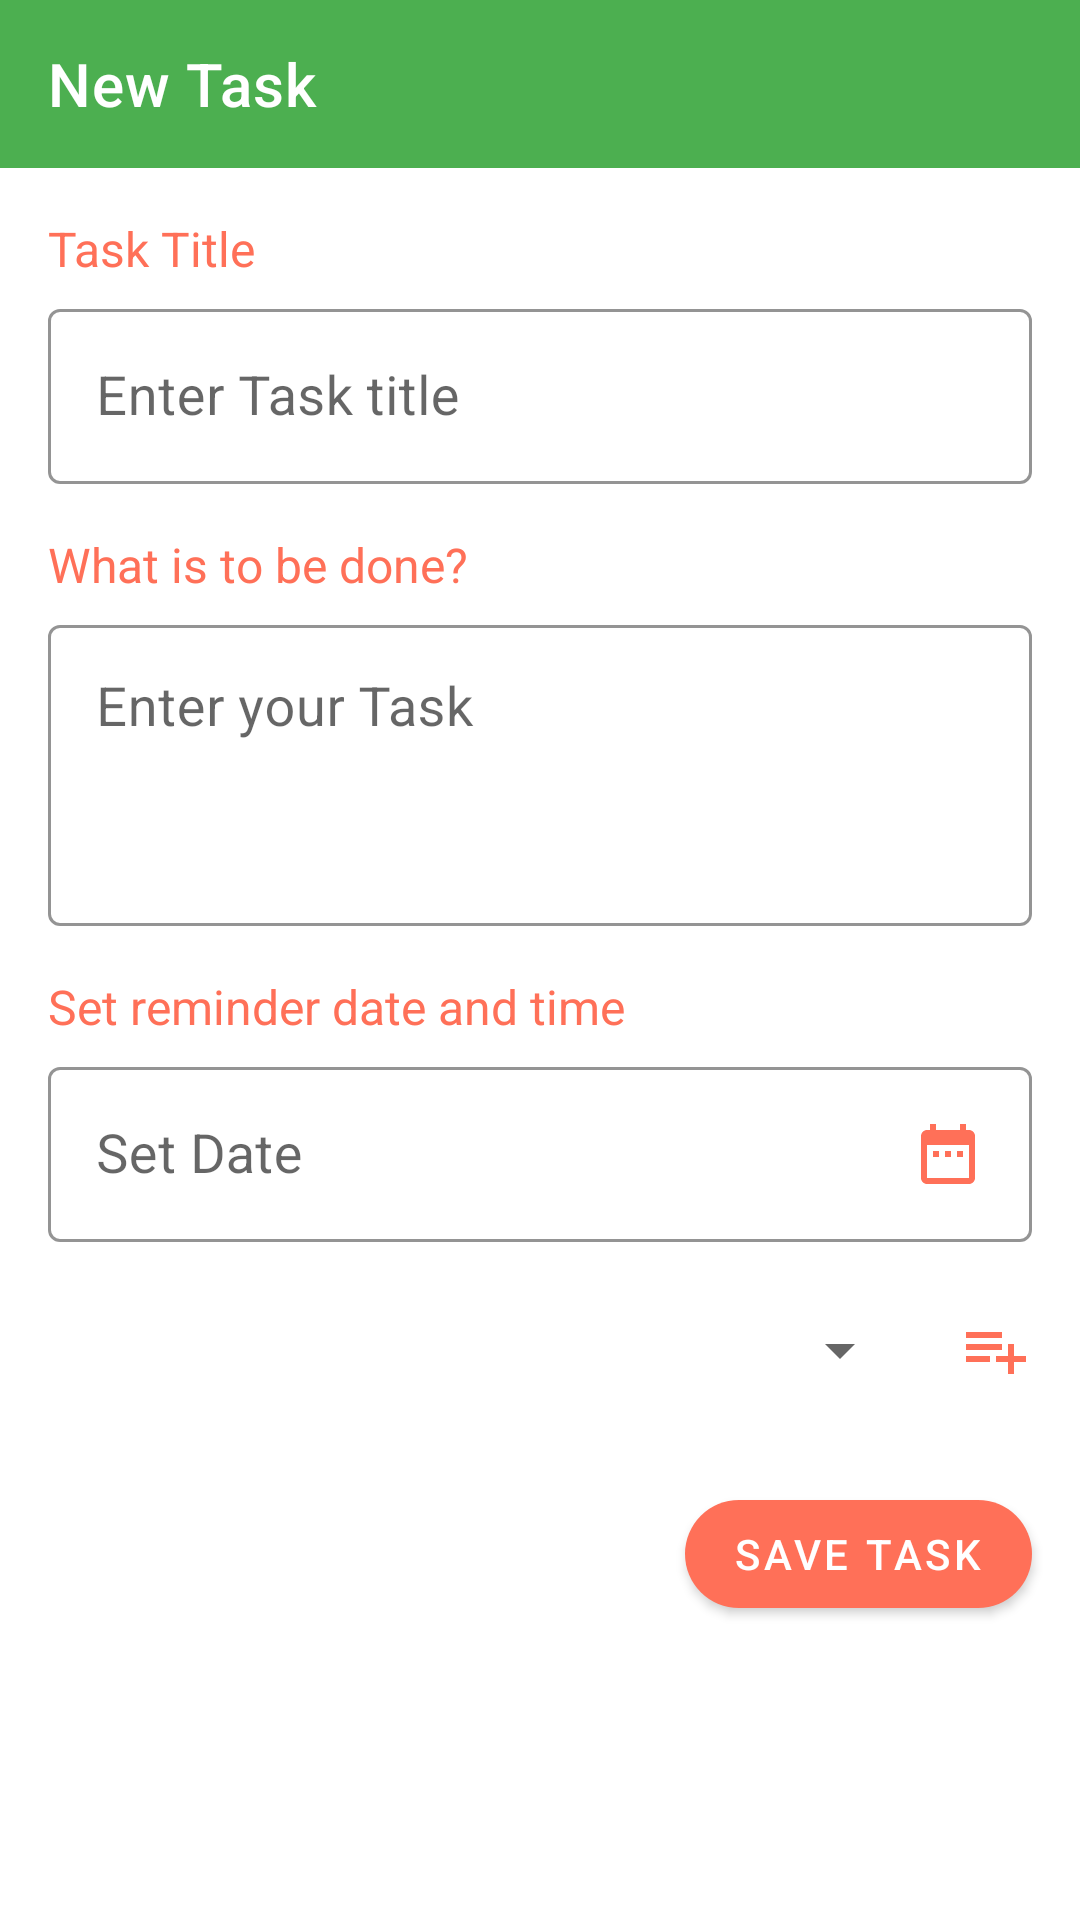

Android layout source for this screen:
<!-- AndroidManifest.xml: application theme AppTheme -->
<!-- res/layout/activity_task.xml -->
<?xml version="1.0" encoding="utf-8"?>

<LinearLayout xmlns:android="http://schemas.android.com/apk/res/android"
    xmlns:app="http://schemas.android.com/apk/res-auto"
    xmlns:tools="http://schemas.android.com/tools"
    android:layout_width="match_parent"
    android:layout_height="match_parent"
    android:orientation="vertical"
    tools:context=".TaskActivity">

    <com.google.android.material.appbar.AppBarLayout
        android:id="@+id/appBarLayout"
        android:layout_width="match_parent"
        android:layout_height="wrap_content"
        android:theme="@style/AppTheme.AppBarOverlay">

        <androidx.appcompat.widget.Toolbar
            android:id="@+id/toolbarAddTask"
            app:title="New Task"
            android:layout_width="match_parent"
            android:layout_height="match_parent"
            android:background="?attr/colorPrimary"
            app:popupTheme="@style/AppTheme.PopupOverlay" />

    </com.google.android.material.appbar.AppBarLayout>

    <TextView
        android:layout_width="wrap_content"
        android:layout_height="wrap_content"
        android:layout_marginStart="16dp"
        android:layout_marginTop="16dp"
        android:layout_marginBottom="4dp"
        android:text="Task Title"
        android:textColor="@color/colorAccent"
        android:textSize="16sp" />

    <com.google.android.material.textfield.TextInputLayout
        android:layout_width="match_parent"
        android:layout_height="wrap_content"
        android:layout_marginStart="16dp"
        android:id="@+id/titleInpLay"
        app:hintTextColor="@color/colorAccent"
        app:boxStrokeColor="@color/colorAccent"
        android:layout_marginEnd="16dp"
        android:layout_marginBottom="16dp">

        <com.google.android.material.textfield.TextInputEditText
            android:layout_width="match_parent"
            android:layout_height="wrap_content"
            android:hint="Enter Task title"
            android:paddingStart="8dp"
            android:inputType="textCapWords"
            android:paddingEnd="8dp"
            android:textSize="18sp" />
    </com.google.android.material.textfield.TextInputLayout>

    <TextView
        android:layout_width="wrap_content"
        android:layout_height="wrap_content"
        android:layout_marginStart="16dp"
        android:layout_marginBottom="4dp"
        android:text="What is to be done?"
        android:textColor="@color/colorAccent"
        android:textSize="16sp" />

    <com.google.android.material.textfield.TextInputLayout
        android:layout_width="match_parent"
        android:layout_height="wrap_content"
        android:layout_marginStart="16dp"
        app:hintTextColor="@color/colorAccent"
        app:boxStrokeColor="@color/colorAccent"
        android:layout_marginEnd="16dp"
        android:id="@+id/taskInpLay"
        android:layout_marginBottom="16dp">

        <com.google.android.material.textfield.TextInputEditText
            android:layout_width="match_parent"
            android:layout_height="wrap_content"
            android:hint="Enter your Task"
            android:lines="3"
            android:gravity="start"
            android:paddingStart="8dp"
            android:paddingEnd="8dp"
            android:textSize="18sp" />
    </com.google.android.material.textfield.TextInputLayout>

    <TextView
        android:layout_width="wrap_content"
        android:layout_height="wrap_content"
        android:layout_marginStart="16dp"
        android:layout_marginBottom="4dp"
        android:text="Set reminder date and time"
        android:textColor="@color/colorAccent"
        android:textSize="16sp" />

    <com.google.android.material.textfield.TextInputLayout
        android:layout_width="match_parent"
        android:layout_height="wrap_content"
        android:layout_marginStart="16dp"
        app:hintTextColor="@color/colorAccent"
        app:boxStrokeColor="@color/colorAccent"
        android:layout_marginEnd="16dp"
        android:layout_marginBottom="16dp">

        <com.google.android.material.textfield.TextInputEditText
            android:layout_width="match_parent"
            android:layout_height="wrap_content"
            android:hint="Set Date"
            android:clickable="true"
            android:id="@+id/dateEdt"
            android:cursorVisible="false"
            android:drawablePadding="8dp"
            android:drawableEnd="@drawable/ic_date_range_black_24dp"
            android:drawableTint="@color/colorAccent"
            android:focusable="false"
            android:paddingStart="8dp"
            android:paddingEnd="8dp"
            android:textSize="18sp" />
    </com.google.android.material.textfield.TextInputLayout>

    <com.google.android.material.textfield.TextInputLayout
        android:layout_width="match_parent"
        android:layout_height="wrap_content"
        android:layout_marginStart="16dp"
        android:layout_marginEnd="16dp"
        app:hintTextColor="@color/colorAccent"
        app:boxStrokeColor="@color/colorAccent"
        android:visibility="gone"
        android:id="@+id/timeInptLay"
        android:layout_marginBottom="16dp">

        <com.google.android.material.textfield.TextInputEditText
            android:layout_width="match_parent"
            android:layout_height="wrap_content"
            android:hint="Set Time"
            android:clickable="true"
            android:id="@+id/timeEdt"
            android:cursorVisible="false"
            android:drawablePadding="8dp"
            android:drawableEnd="@drawable/ic_access_time_black_24dp"
            android:drawableTint="@color/colorAccent"
            android:focusable="false"
            android:paddingStart="8dp"
            android:paddingEnd="8dp"
            android:textSize="18sp" />
    </com.google.android.material.textfield.TextInputLayout>

    <LinearLayout
        android:layout_width="match_parent"
        android:layout_height="wrap_content"
        android:layout_marginEnd="16dp"
        android:layout_marginLeft="16dp"
        android:layout_marginRight="16dp"
        android:orientation="horizontal"
        android:layout_marginStart="16dp"
        android:layout_marginTop="8dp">

        <Spinner
            android:id="@+id/spinnerCategory"
            android:layout_weight="1"
            android:layout_width="0dp"
            android:layout_height="wrap_content"
            android:layout_marginEnd="16dp" />

        <ImageView
            android:id="@+id/imgAddCategory"
            android:layout_width="wrap_content"
            android:layout_height="wrap_content"
            android:src="@drawable/ic_playlist_add_black_24dp"
            android:tint="@color/colorAccent" />
    </LinearLayout>

    <com.google.android.material.button.MaterialButton
        android:text="Save Task"
        android:id="@+id/saveBtn"
        app:backgroundTint="@color/colorAccent"
        android:layout_marginTop="32dp"
        android:layout_marginEnd="16dp"
        android:layout_gravity="end"
        app:cornerRadius="25dp"
        android:layout_width="wrap_content"
        android:layout_height="wrap_content"/>


</LinearLayout>
<!-- resources referenced by this layout -->
<resources>
  <color name="colorAccent">#ff7058</color>
  <!-- drawable ic_access_time_black_24dp (drawable) -->
  <vector xmlns:android="http://schemas.android.com/apk/res/android"
      android:width="24dp"
      android:height="24dp"
      android:viewportWidth="24.0"
      android:viewportHeight="24.0">
      <path
          android:fillColor="#FF000000"
          android:pathData="M11.99,2C6.47,2 2,6.48 2,12s4.47,10 9.99,10C17.52,22 22,17.52 22,12S17.52,2 11.99,2zM12,20c-4.42,0 -8,-3.58 -8,-8s3.58,-8 8,-8 8,3.58 8,8 -3.58,8 -8,8zM12.5,7H11v6l5.25,3.15 0.75,-1.23 -4.5,-2.67z"/>
  </vector>
  <!-- drawable ic_date_range_black_24dp (drawable) -->
  <vector xmlns:android="http://schemas.android.com/apk/res/android"
      android:width="24dp"
      android:height="24dp"
      android:viewportWidth="24.0"
      android:viewportHeight="24.0">
      <path
          android:fillColor="#FF000000"
          android:pathData="M9,11L7,11v2h2v-2zM13,11h-2v2h2v-2zM17,11h-2v2h2v-2zM19,4h-1L18,2h-2v2L8,4L8,2L6,2v2L5,4c-1.11,0 -1.99,0.9 -1.99,2L3,20c0,1.1 0.89,2 2,2h14c1.1,0 2,-0.9 2,-2L21,6c0,-1.1 -0.9,-2 -2,-2zM19,20L5,20L5,9h14v11z"/>
  </vector>
  <!-- drawable ic_playlist_add_black_24dp (drawable) -->
  <vector xmlns:android="http://schemas.android.com/apk/res/android"
      android:width="24dp"
      android:height="24dp"
      android:viewportWidth="24.0"
      android:viewportHeight="24.0">
      <path
          android:fillColor="#FF000000"
          android:pathData="M14,10L2,10v2h12v-2zM14,6L2,6v2h12L14,6zM18,14v-4h-2v4h-4v2h4v4h2v-4h4v-2h-4zM2,16h8v-2L2,14v2z"/>
  </vector>
  <style name="AppTheme.AppBarOverlay" parent="ThemeOverlay.MaterialComponents.Dark.ActionBar" />
  <style name="AppTheme.PopupOverlay" parent="ThemeOverlay.MaterialComponents.Light" />
  <style name="AppTheme" parent="Theme.MaterialComponents.Light.NoActionBar">
          
          <item name="colorPrimary">@color/colorPrimary</item>
          <item name="colorPrimaryDark">@color/colorPrimaryDark</item>
          <item name="colorSecondary">@color/colorAccent</item>
          <item name="textInputStyle">@style/Widget.MaterialComponents.TextInputLayout.OutlinedBox</item>
      </style>
  <color name="colorPrimary">#4CAF50</color>
  <color name="colorPrimaryDark">#388E3C</color>
</resources>
